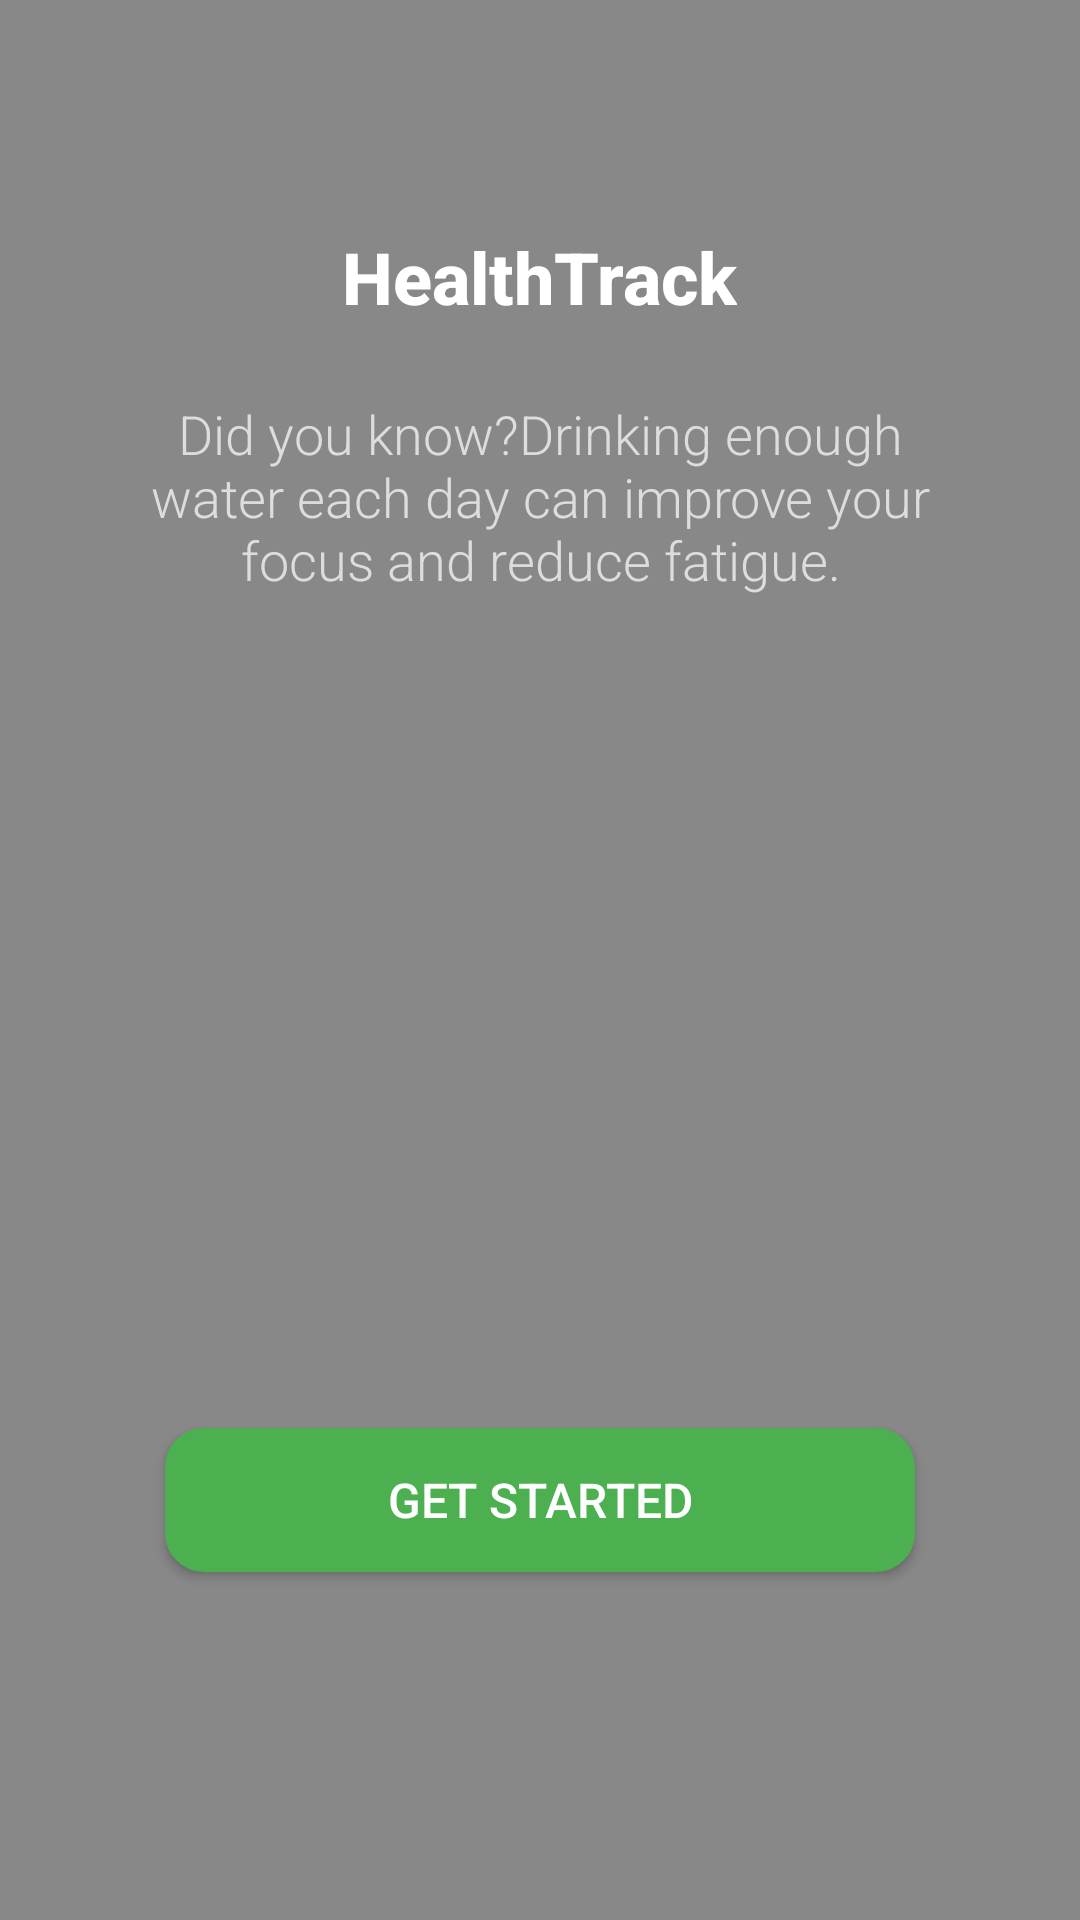

Here is an Android app screen rendered from its layout file. Give the layout XML and the strings, colors and styles it references.
<!-- AndroidManifest.xml: application theme Theme.HT -->
<!-- res/layout/activity_welcome.xml -->
<RelativeLayout
    xmlns:android="http://schemas.android.com/apk/res/android"
    android:layout_width="match_parent"
    android:layout_height="match_parent"
    android:background="#888888"
    android:padding="16dp">

    
    <TextView
        android:id="@+id/tvTitle"
        android:layout_width="wrap_content"
        android:layout_height="wrap_content"
        android:text="HealthTrack"
        android:textSize="24sp"
        android:textColor="#FFFFFF"
        android:textStyle="bold"
        android:layout_centerHorizontal="true"
        android:layout_marginTop="60dp"
        android:fontFamily="sans-serif-medium" />

    
    <TextView
        android:id="@+id/tvHealthFact"
        android:layout_width="wrap_content"
        android:layout_height="wrap_content"
        android:layout_below="@id/tvTitle"
        android:layout_centerHorizontal="true"
        android:layout_marginTop="24dp"
        android:layout_marginLeft="24dp"
        android:layout_marginRight="24dp"
        android:text="Did you know?Drinking enough water each day can improve your focus and reduce fatigue."
        android:textSize="18sp"
        android:textColor="#DDDDDD"
        android:gravity="center"
        android:fontFamily="sans-serif-light" />

    
    <Button
        android:id="@+id/btnGetStarted"
        android:layout_width="250dp"
        android:layout_height="wrap_content"
        android:layout_centerHorizontal="true"
        android:layout_alignParentBottom="true"
        android:layout_marginBottom="100dp"
        android:text="GET STARTED"
        android:background="@drawable/rounded_button"
        android:textSize="16sp"
        android:textColor="#FFFFFF"
        android:backgroundTint="#4CAF50"
        android:fontFamily="sans-serif-medium" />


</RelativeLayout>
<!-- resources referenced by this layout -->
<resources>
  <!-- drawable rounded_button (drawable) -->
  <?xml version="1.0" encoding="utf-8"?>
  <shape xmlns:android="http://schemas.android.com/apk/res/android">
      <solid android:color="#4CAF50" /> 
      <corners android:radius="12dp" /> 
      <stroke
          android:width="2dp"
          android:color="#388E3C" /> 
  </shape>
  <style name="Theme.HT" parent="Theme.AppCompat.Light.NoActionBar">
          
          <item name="colorPrimary">@color/purple_500</item>
          <item name="colorPrimaryDark">@color/purple_700</item>
          <item name="colorAccent">@color/teal_200</item>
          <item name="android:windowBackground">@color/white</item>
          <item name="colorPrimaryVariant">@color/purple_700</item>
          <item name="colorOnPrimary">@color/white</item>
      </style>
  <!-- not gathered from this repository: default colours our renderer supplied (Android Studio template values) -->
  <color name="purple_500">#FF6200EE</color>
  <color name="purple_700">#FF3700B3</color>
  <color name="teal_200">#FF03DAC5</color>
  <color name="white">#FFFFFFFF</color>
</resources>
